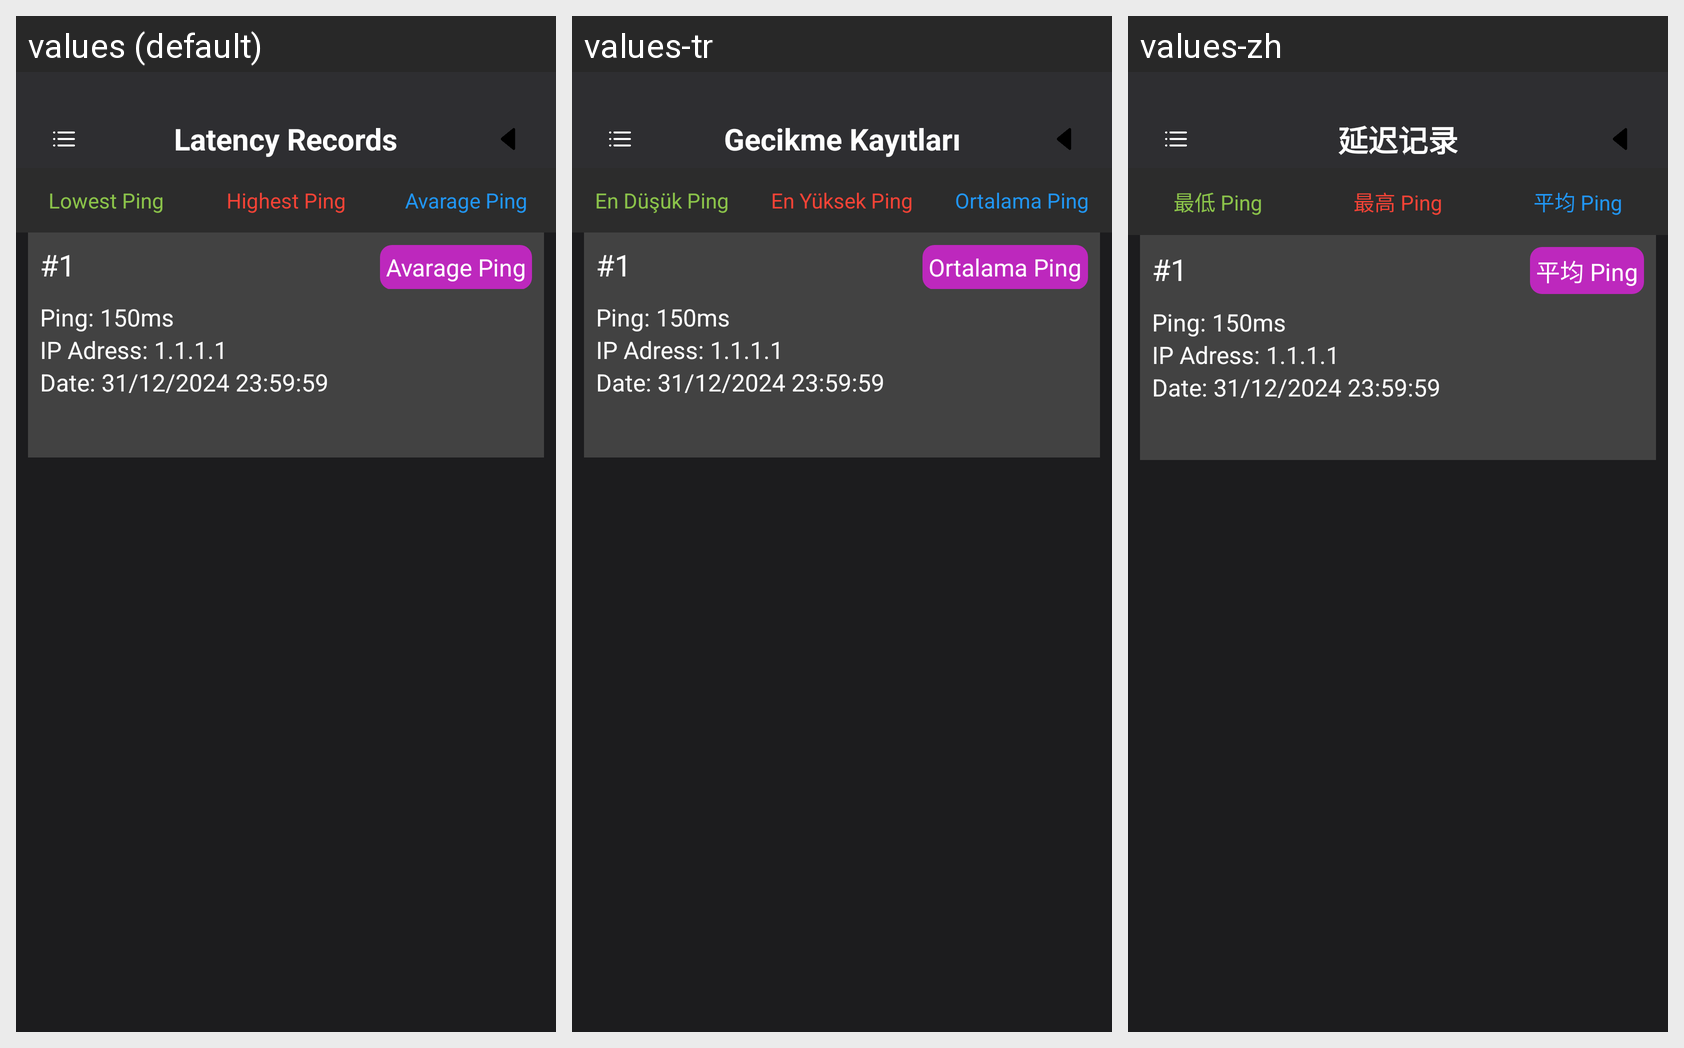

Strings drawn on this Android screen and how each of the app's shown locales translates them:
Android screen res/layout/activity_latency_logs.xml rendered under 3 locales, left to right: values (default), values-tr, values-zh. Device: Nexus 5 (rendered at 1080×1920; each locale shown at half size, 540×960, under a caption strip naming it); theme Theme.OverlayLatency.
Other locales in the repository, not shown: values-de, values-fr, values-ru.
Strings drawn on this screen, with the default value and each locale's value (text and hints the layout hard-codes, and strings that could not be matched under every locale, appear in the picture but are not listed):

latency_logs_title
  values: Latency Records
  values-tr: Gecikme Kayıtları
  values-zh: 延迟记录

latency_logs_lowest
  values: Lowest Ping
  values-tr: En Düşük Ping
  values-zh: 最低 Ping

latency_logs_highest
  values: Highest Ping
  values-tr: En Yüksek Ping
  values-zh: 最高 Ping

latency_logs_avarage
  values: Avarage Ping
  values-tr: Ortalama Ping
  values-zh: 平均 Ping
